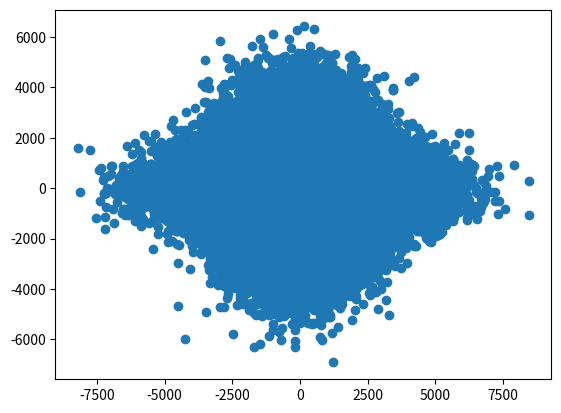

Here is the Python script that generated this plot:
import numpy as np
import random
import matplotlib.pyplot as plt

def generate_points(k, d, min, max):
    points = set()
    while len(points) < k:
        points.add(tuple(np.random.uniform(min, max, d)))
    points_list = list(points)
    random.shuffle(points_list)
    return points_list

def dataset_generator(mu, sigma, k, d, n, min, max):
    n_points_per_cluster = n / k
    reminder = n % k
    points = set()

    for i in range(0, k):
        initial_len = len(points)
        if ((reminder) != 0) and (i == (k - 1)): # last cluster will have (n % k) points more than others
            n_points_per_cluster += (reminder)

        while len(points) < (initial_len + n_points_per_cluster):
            points.add(tuple(np.random.normal(mu[i], sigma[i], d)))

    points_list = list(points)
    random.shuffle(points_list)
    return points_list  

def scrivi_su_file(punti, nome_file):
    with open(nome_file, 'w') as file:
        for punto in punti:
            file.write(','.join(str(coordinate) for coordinate in punto) + '\n')

# Richiesta delle dimensioni dei punti
#d = int(input("Insert number of dimensions of points: "))

# Richiesta del numero di centroidi
#k = int(input("Insert number of centroids: "))

# Richiesta del numero di punti nel dataset
#n = int(input("Insert number of points in the synthetic dataset: "))

d_arr = [2]
n_arr = [200000]
k_arr = [3]

for n in n_arr:
    for d in d_arr:
        for k in k_arr:          
            for i in range(1):
                # Genera i punti casuali
                MIN_VALUE = -100
                MAX_VALUE = 100
                mu = generate_points(k, d, MIN_VALUE, MAX_VALUE)
                sigma = generate_points(k, d, (n / 1000*k), (n / 300*k))
                dataset = dataset_generator(mu, sigma, k, d, n, MIN_VALUE, MAX_VALUE)
                dataset = np.array(dataset)
                plt.scatter(dataset[:,0], dataset[:,1])
                plt.show()
                # Scrive i punti su un file esterno
                nome_file = "points" + str(n) + '_' + str(d) +'_' + str(k) + '.txt'
                scrivi_su_file(dataset, nome_file)
                print(f"I punti sono stati scritti su {nome_file}.")
